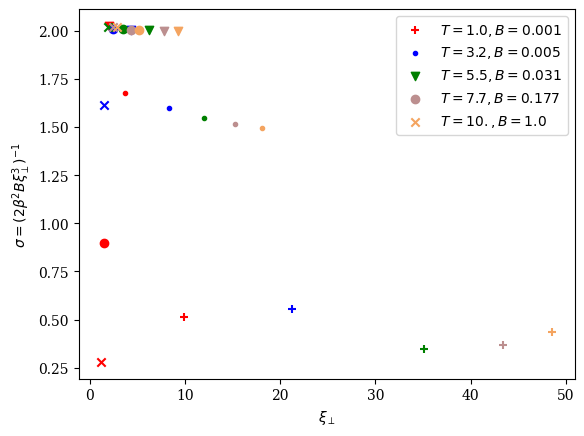
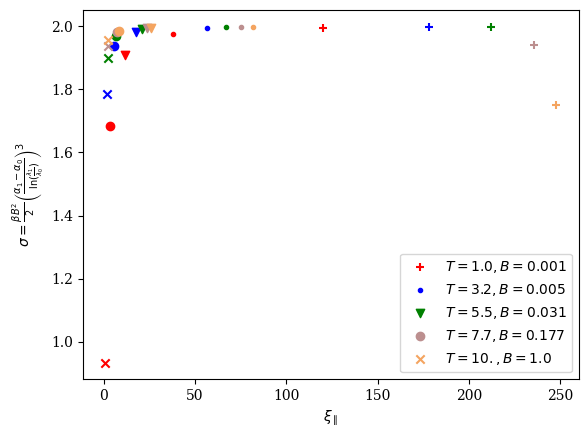

Source code (Python) for these figures, in order:
#!/usr/bin/python
# -*- coding: utf8
import matplotlib.pyplot as plt
fsize=10
plt.rc("font",size=fsize)
plt.rc("font",family='serif')

import numpy as np
from scipy.optimize import curve_fit
from numpy import linalg as LA
import scipy as sy
import scipy.special as sp
import scipy.integrate as integrate
import sys
colors=['red','blue','green','rosybrown','sandybrown','gold','olivedrab']
ncol = len(colors)
################################## 
### Déclaration fonctions ########
##################################
def linear(x,a,b):
    return a*x+b
### Définition des matrices de transfert des différents modèles
def Trans(kbt,champ,inter,L):
    d=np.zeros((L,L))
    for y1,i in enumerate(d):
        for y2,j in enumerate(i):
            d[y1][y2] = np.exp(-kbt*( champ*(abs(y1-L/2)+abs(y2-L/2))/2 +inter*abs(y1-y2)) )
    return d
def TransGauss(kbt,champ,inter,L):
    d=np.zeros((L,L))
    for y1,i in enumerate(d):
        for y2,j in enumerate(i):
            d[y1][y2] = np.exp(-kbt*( champ*(abs(y1-L/2)+abs(y2-L/2))/2 +inter*(y1-y2)**2) )
    return d
### Fonction qui calcule directement l'énergie libre
def distrib(ly,beta,h,j,mod):
    if mod == 'SOS' :
        tm = Trans(beta,h,j,ly)
    else :
        tm = TransGauss(beta,h,j,ly)
    w,v = LA.eigh(tm) 
    Z = np.sum(np.power(w,ly))
    ph = np.zeros(ly)
    for l in np.arange(ly):
        ph[l] = np.sum(np.power(w,ly)*np.power(v[l,:],2))
    return ph/Z,-1/np.log(w[-2]/w[-1])

alpha   =sp.ai_zeros(3)[1][0]
alphap   =sp.ai_zeros(3)[0][0]

def p(h,zeros,mean,l):
    nominateur = np.power(sp.airy(abs((h-mean)/l)+zeros)[0],2)
    denominateur = 2*integrate.quad(lambda x : np.power(sp.airy(x/l+zeros)[0],2),0,np.inf)[0]
    return nominateur/denominateur

def pow(x,b,a):
    return b*np.power(x,a)

############################
# Déclaration matrices
J = 1
lMax = 200
lSpace = np.arange(lMax)
fr = 30
xfit = lSpace[int(lMax/2)-fr:int(lMax/2)+fr+1]


fm = ['+','.','v','o','x','^','>','<',0,1,2,3,4,5,6,7,8,9,10,11,'X','1','2','3','4','8']
nfm = len(fm)
tSpace = np.linspace(1,10,5)
bSpace = np.logspace(-3,0,5)

figperp = plt.figure()
perp = figperp.add_subplot(1,1,1)
figpara = plt.figure()
para = figpara.add_subplot(1,1,1)

for i,t in enumerate(tSpace):
    for j,B in enumerate(bSpace):
        print(t,B)
        res = distrib(lMax,1/t,B,J,'Gauss')

        ph = res[0]
        phfit = ph[int(lMax/2)-fr:int(lMax/2)+fr+1]
        popt,pcov= curve_fit(lambda lSpace,l : np.log(p(lSpace,alpha,lMax/2,l)), xfit,np.log(phfit),p0=[3])
        print(popt)
        xiperp = abs(popt[0])
        Sigma = t**2/(2*xiperp**3*B)
        perp.scatter(xiperp,Sigma,marker=fm[j],color=colors[i%ncol],label='$T='+str(t)[:3]+',B='+str(B)[:5]+'$' if j == i else '')

        xipara = res[1]
        Sigma = -B**2/t*xipara**3*(alphap-alpha)**3/2
        para.scatter(xipara,Sigma,marker=fm[j],color=colors[i%ncol],label='$T='+str(t)[:3]+',B='+str(B)[:5]+'$' if j == i else '')
perp.set_ylabel('$\sigma = (2 \\beta^2 B \\xi_\perp^3)^{-1}$')
perp.set_xlabel('$\\xi_\perp$')
para.set_xlabel('$\\xi_\parallel$')
para.set_ylabel('$\sigma = \\frac{\\beta B^2}{2} \left( \\frac{\\alpha_1-\\alpha_0}{\ln(\\frac{\lambda_1}{\lambda_0})} \\right)^3$')
perp.legend()
para.legend()
figperp.savefig('sigma-perp-sos.pdf')
#figperp.show()
figpara.savefig('sigma-para-sos.pdf')
plt.show()

